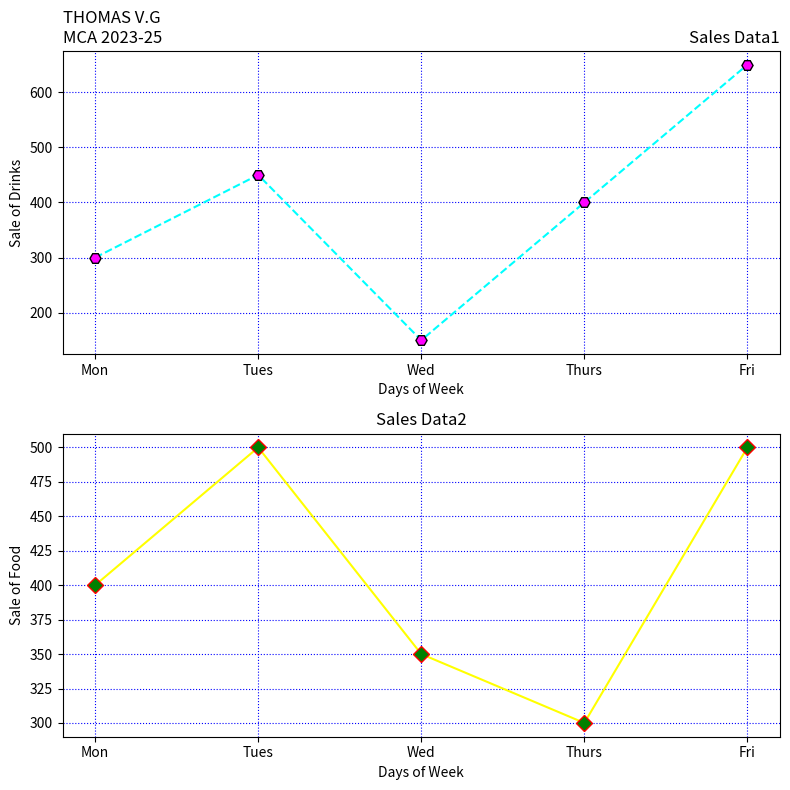

This chart was generated by the following Python code:
import matplotlib.pyplot as plt
days = ['Mon', 'Tues', 'Wed', 'Thurs', 'Fri']
drinks_sales = [300, 450, 150, 400, 650]
food_sales = [400, 500, 350, 300, 500]
fig, axs = plt.subplots(2, 1, figsize=(8, 8))
axs[0].plot(days, drinks_sales, linestyle='--', color='cyan', marker='H',
markersize=8, markerfacecolor='magenta', markeredgecolor='black')
axs[0].set_xlabel('Days of Week')
axs[0].set_ylabel('Sale of Drinks')
axs[0].set_title('Sales Data1', loc='right')
axs[0].set_title('THOMAS V.G \nMCA 2023-25', loc='left')
axs[0].grid(True, color='blue', linestyle='dotted')
axs[1].plot(days, food_sales, linestyle='-', color='yellow', marker='D',
markersize=8, markerfacecolor='green', markeredgecolor='red')
axs[1].set_xlabel('Days of Week')
axs[1].set_ylabel('Sale of Food')
axs[1].set_title('Sales Data2', loc='center')
axs[1].grid(True, color='blue', linestyle='dotted')
plt.tight_layout()
plt.show()